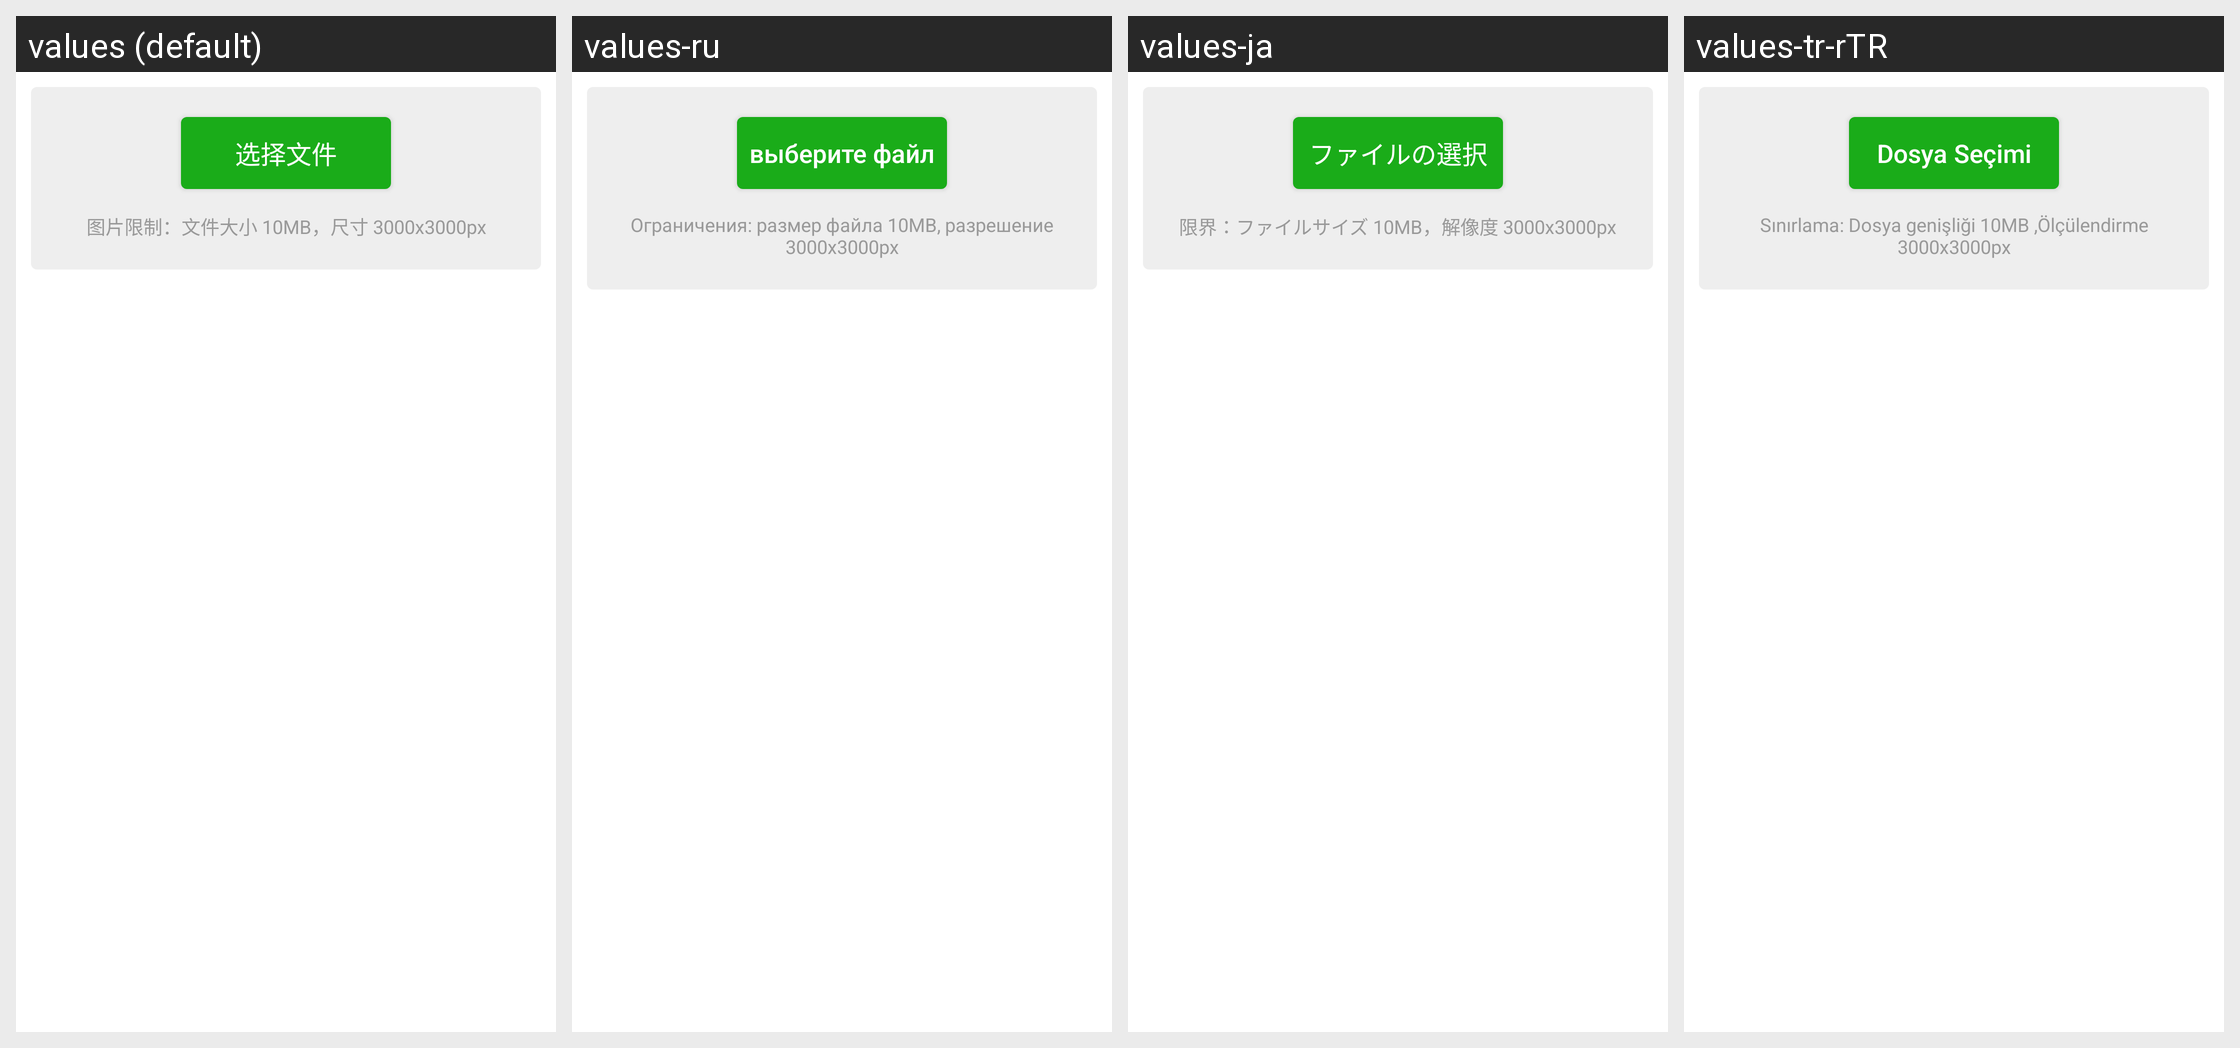

The same Android screen rendered under several of its app's locales, left to right. List the strings drawn on it with the default value and each locale's translation.
Android screen res/layout/layout_task_header.xml rendered under 4 locales, left to right: values (default), values-ru, values-ja, values-tr-rTR. Device: Nexus 5 (rendered at 1080×1920; each locale shown at half size, 540×960, under a caption strip naming it); theme AppTheme.
Other locales in the repository, not shown: values-en, values-zh-rTW.
Strings drawn on this screen, with the default value and each locale's value (text and hints the layout hard-codes, and strings that could not be matched under every locale, appear in the picture but are not listed):

fileupload
  values: 选择文件
  values-ru: выберите файл
  values-ja: ファイルの選択
  values-tr-rTR: Dosya Seçimi

limit
  values: 图片限制：文件大小 10MB，尺寸 3000x3000px
  values-ru: Ограничения: размер файла 10MB, разрешение 3000x3000px
  values-ja: 限界：ファイルサイズ 10MB，解像度 3000x3000px
  values-tr-rTR: Sınırlama: Dosya genişliği 10MB ,Ölçülendirme 3000x3000px
